2-way image classification set "test_data" from GitHub (BonyGeorge/Wheat-Impurities-System); label vocabulary: healthy wheat, wild oats.

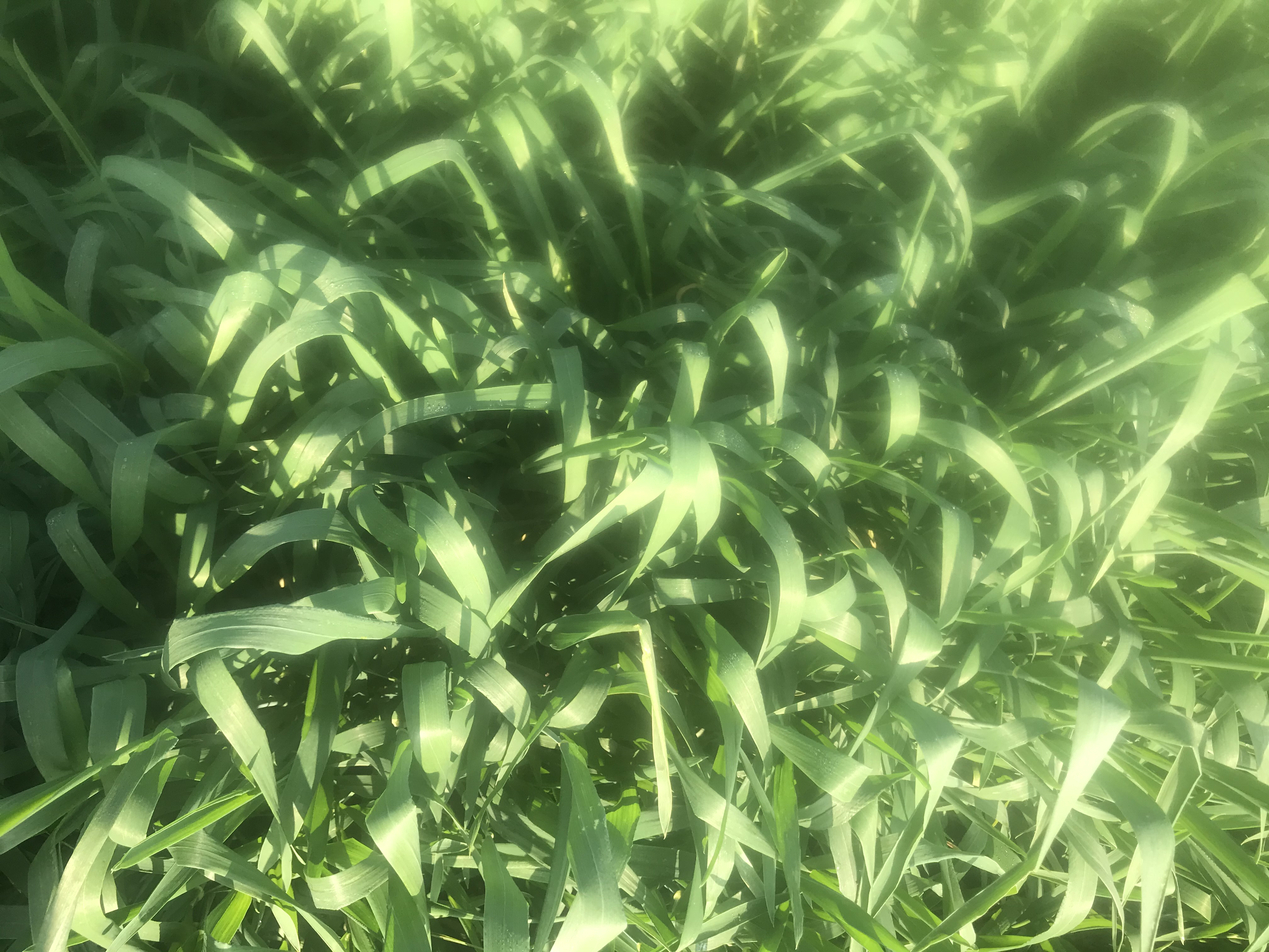
Label: wild oats

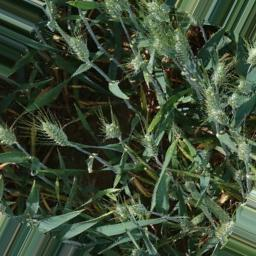
Label: healthy wheat

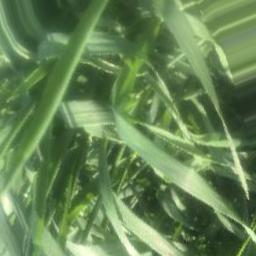
Label: wild oats

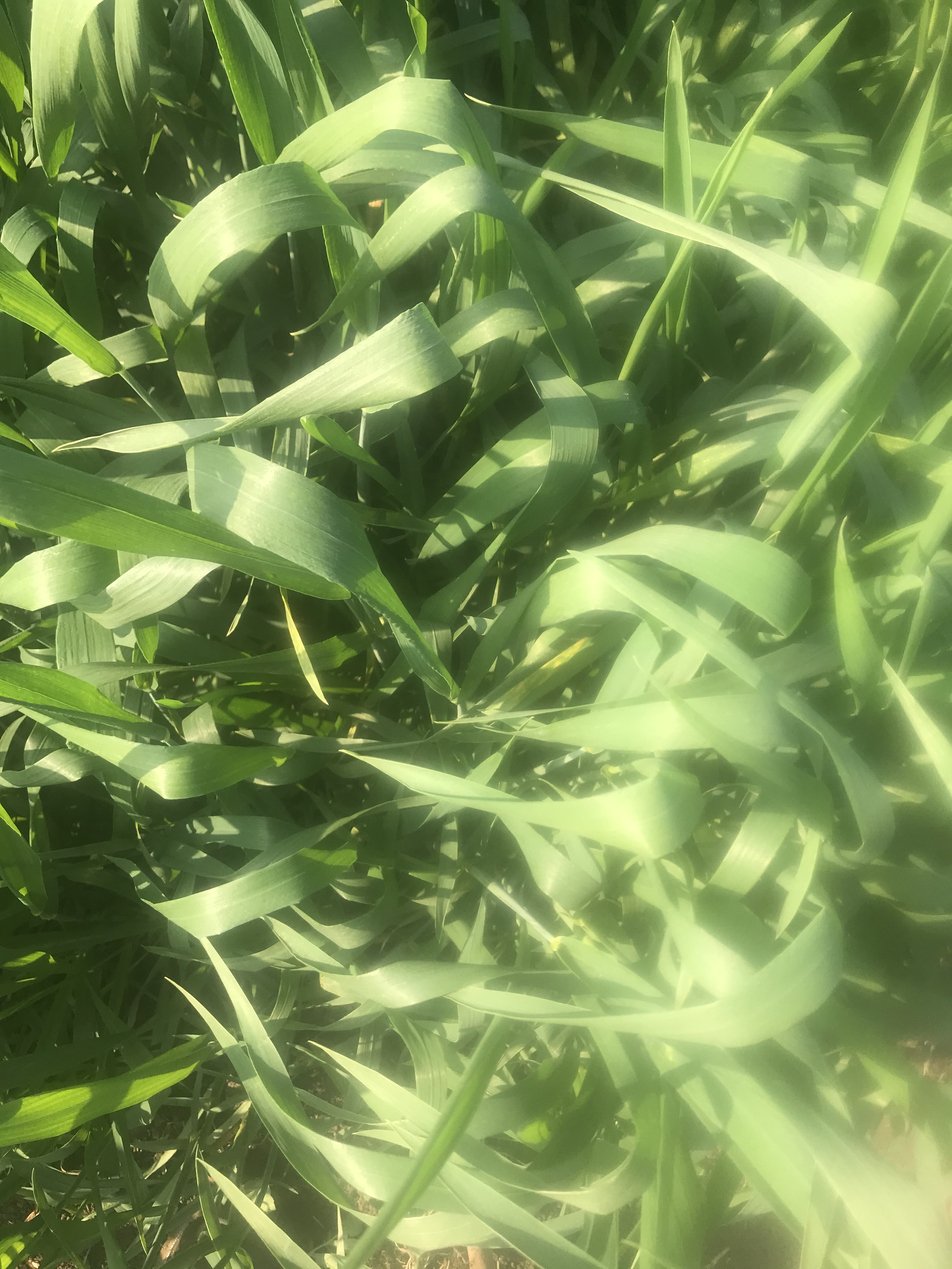
Label: wild oats

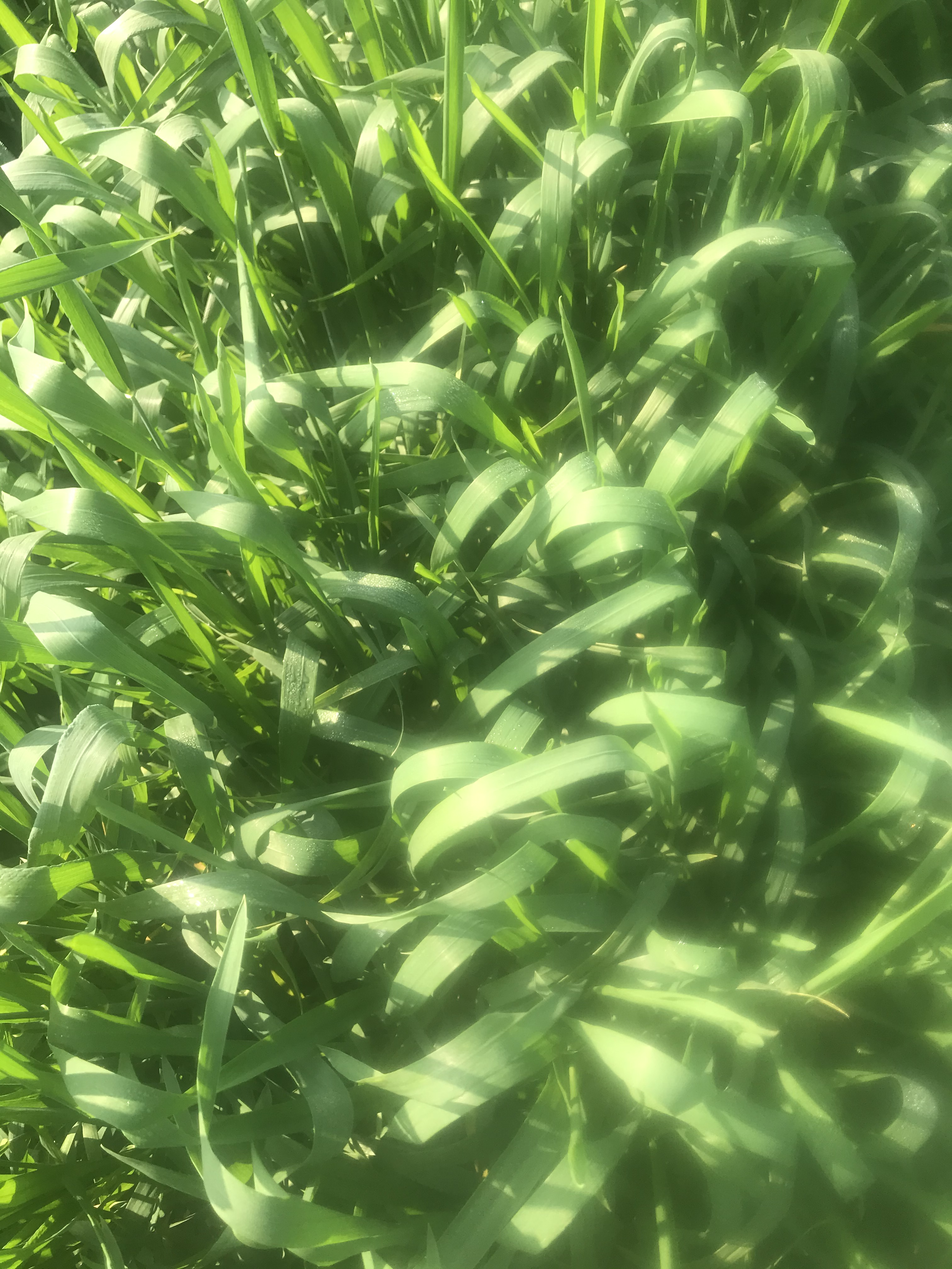
Label: wild oats

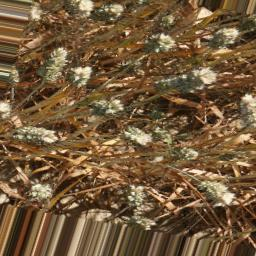
Label: healthy wheat
